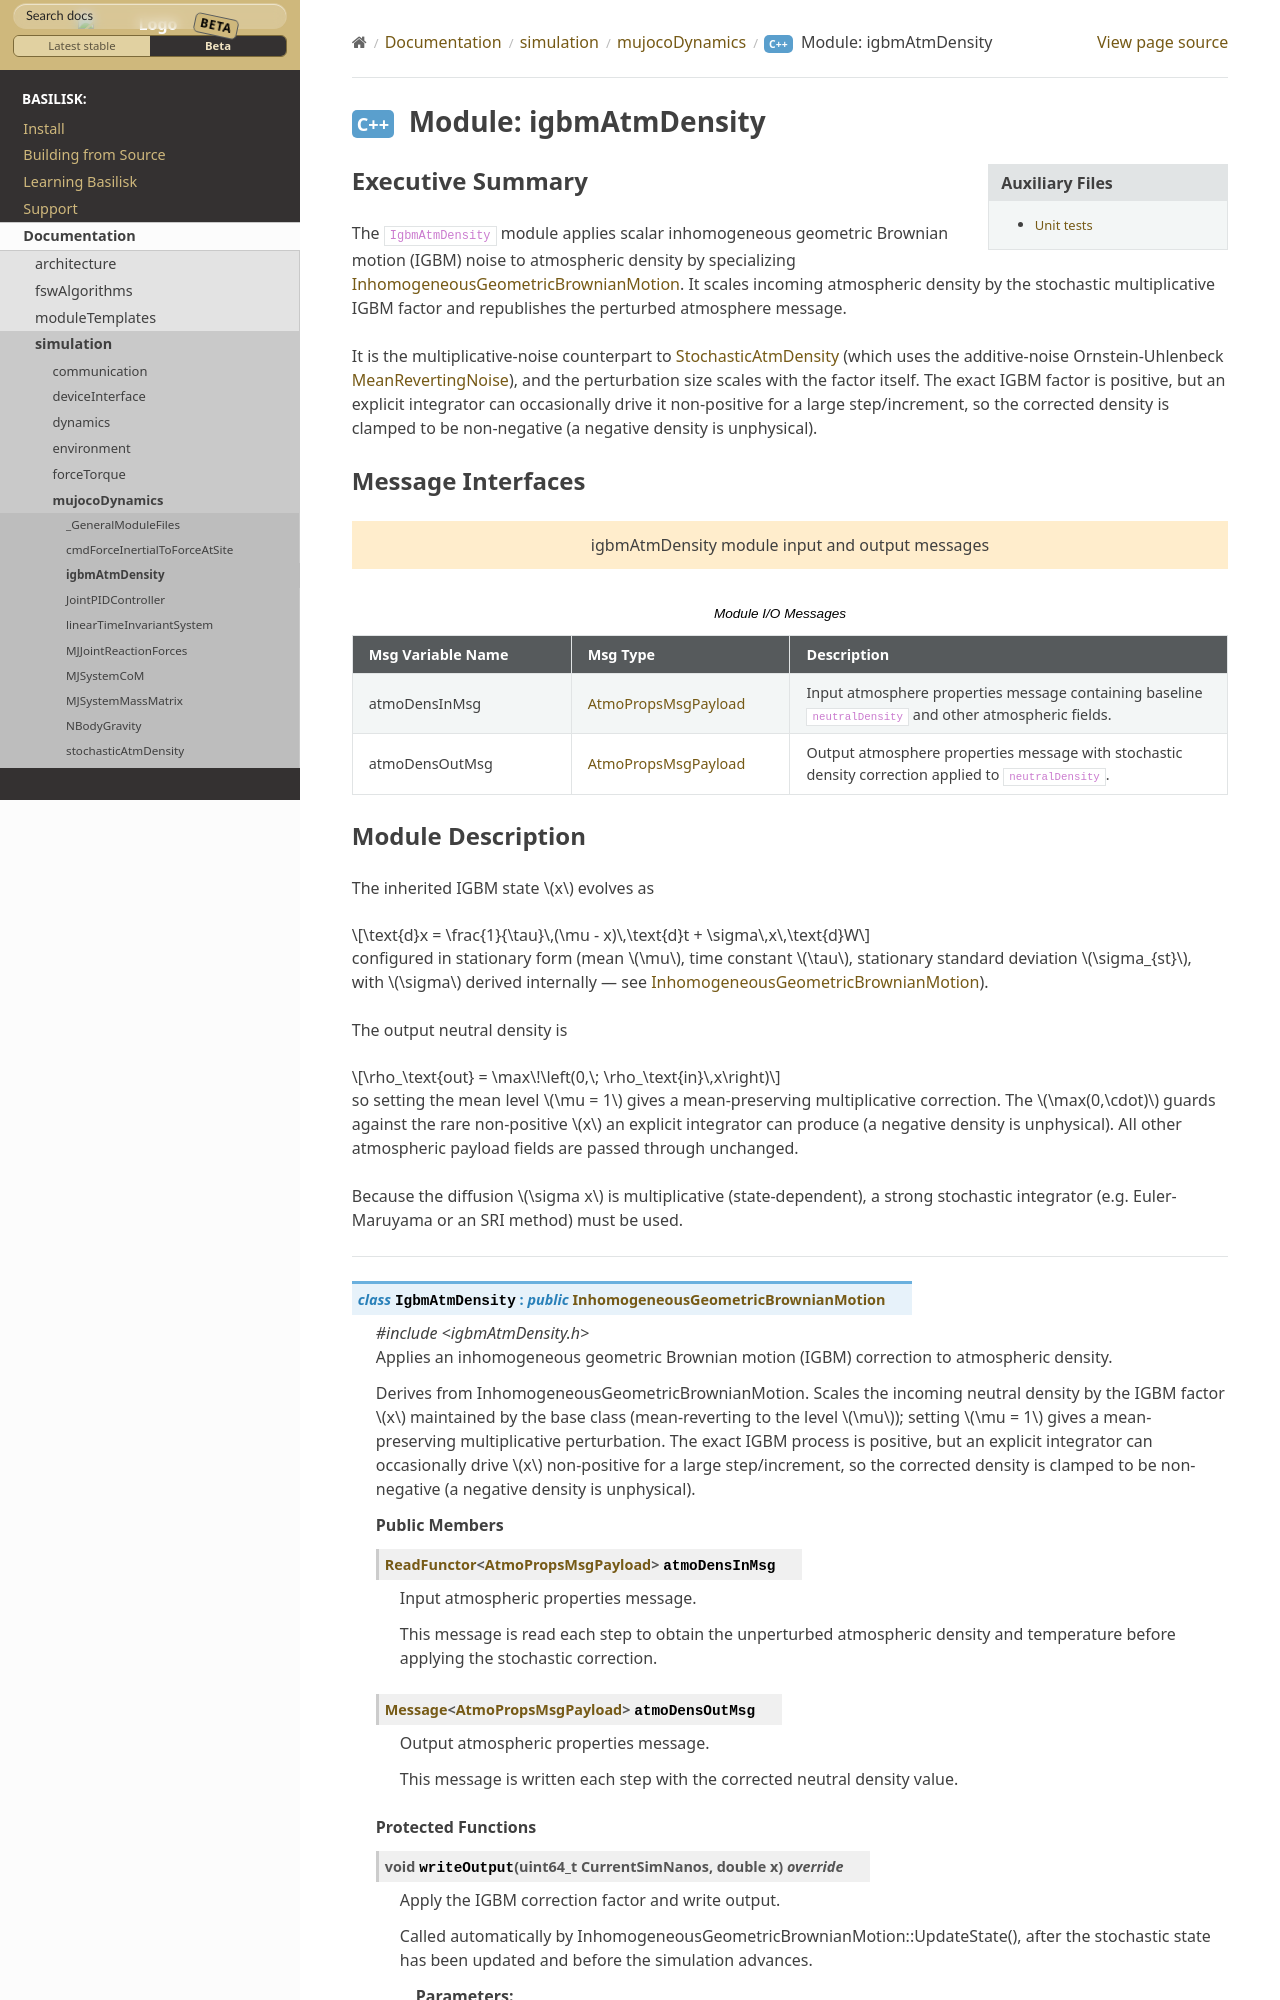

repository: AVSLab/basilisk · page: develop/Documentation/simulation/mujocoDynamics/igbmAtmDensity/igbmAtmDensity.html · generator: sphinx

Executive Summary
-----------------
The ``IgbmAtmDensity`` module applies scalar inhomogeneous geometric Brownian motion (IGBM) noise to atmospheric
density by specializing :ref:`InhomogeneousGeometricBrownianMotion <inhomogeneousGeometricBrownianMotion>`. It scales
incoming atmospheric density by the stochastic multiplicative IGBM factor and republishes the perturbed atmosphere
message.

It is the multiplicative-noise counterpart to :ref:`StochasticAtmDensity <stochasticAtmDensity>` (which uses the
additive-noise Ornstein-Uhlenbeck :ref:`MeanRevertingNoise <meanRevertingNoise>`), and the perturbation size scales with
the factor itself. The exact IGBM factor is positive, but an explicit integrator can occasionally drive it non-positive
for a large step/increment, so the corrected density is clamped to be non-negative (a negative density is unphysical).

Message Interfaces
------------------
.. bsk-module-io:: igbmAtmDensity

   input atmoDensInMsg AtmoPropsMsgPayload
      Input atmosphere properties message containing baseline ``neutralDensity`` and other atmospheric fields.

   output atmoDensOutMsg AtmoPropsMsgPayload
      Output atmosphere properties message with stochastic density correction applied to ``neutralDensity``.
